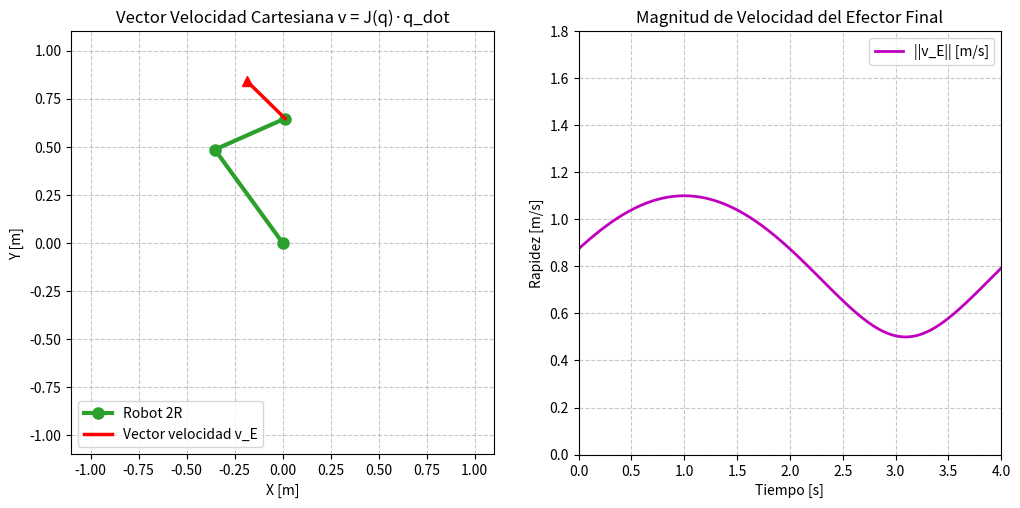

Generate this figure with matplotlib:
import numpy as np
import matplotlib.pyplot as plt
from matplotlib.animation import FuncAnimation

L1, L2 = 0.6, 0.4
qd = np.array([0.5, 1.5]) # Velocidades articulares constantes [rad/s]

pasos = 120
t = np.linspace(0, 4.0, pasos)
q1_t = 0.2 + qd[0] * t
q2_t = -1.5 + qd[1] * t

fig, (ax1, ax2) = plt.subplots(1, 2, figsize=(12, 5.5))

brazo_line, = ax1.plot([], [], 'o-', color='#2ca02c', linewidth=3, markersize=8, label="Robot 2R")
vel_vec, = ax1.plot([], [], 'r-', linewidth=2.5, label="Vector velocidad v_E")
vel_punta, = ax1.plot([], [], 'r^', markersize=7)
ax1.set_xlim(-1.1, 1.1)
ax1.set_ylim(-1.1, 1.1)
ax1.set_aspect('equal')
ax1.grid(True, linestyle="--", alpha=0.7)
ax1.set_title("Vector Velocidad Cartesiana v = J(q)·q_dot")
ax1.set_xlabel("X [m]")
ax1.set_ylabel("Y [m]")
ax1.legend(loc="lower left")

ax2.set_xlim(0, 4.0)
ax2.set_ylim(0, 1.8)
linea_mag, = ax2.plot([], [], 'm-', linewidth=2, label="||v_E|| [m/s]")
ax2.set_title("Magnitud de Velocidad del Efector Final")
ax2.set_xlabel("Tiempo [s]")
ax2.set_ylabel("Rapidez [m/s]")
ax2.grid(True, linestyle="--", alpha=0.7)
ax2.legend()

hist_t, hist_v = [], []

def update(frame):
    q1, q2 = q1_t[frame], q2_t[frame]
    x1, y1 = L1 * np.cos(q1), L1 * np.sin(q1)
    x2, y2 = x1 + L2 * np.cos(q1 + q2), y1 + L2 * np.sin(q1 + q2)
    brazo_line.set_data([0, x1, x2], [0, y1, y2])
    
    J = np.array([
        [-L1*np.sin(q1) - L2*np.sin(q1+q2), -L2*np.sin(q1+q2)],
        [ L1*np.cos(q1) + L2*np.cos(q1+q2),  L2*np.cos(q1+q2)]
    ])
    v = J @ qd
    escala = 0.35
    vel_vec.set_data([x2, x2 + escala * v[0]], [y2, y2 + escala * v[1]])
    vel_punta.set_data([x2 + escala * v[0]], [y2 + escala * v[1]])
    
    hist_t.append(t[frame])
    hist_v.append(np.linalg.norm(v))
    linea_mag.set_data(hist_t, hist_v)
    return brazo_line, vel_vec, vel_punta, linea_mag

ani = FuncAnimation(fig, update, frames=pasos, interval=45, blit=True)
print("Guardando p3_var2.gif...")
ani.save("p3_var2.gif", writer="pillow", fps=22)
print("¡GIF guardado con éxito!")
plt.show()
